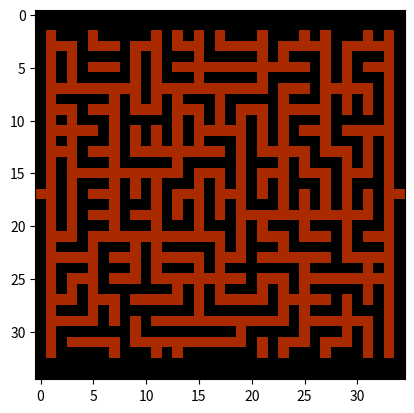

Recreate this plot in Python.
import numpy as np
import matplotlib.pyplot as plt


def easy_random_maze_gen( n , m ):
    
    if (n%2 == 0):
        n += 1
    if (m%2 == 0):
        m += 1
    
    M = np.ones( [ n , m ] )
    
    nsew = np.array( [ [-1,0] , [1,0] , [0,1] , [0,-1] ] )
    
    for i in range((n-1)//2):
        for j in range((m-1)//2):
            i0 = 2*i + 1
            j0 = 2*j + 1
            path = nsew[ np.random.choice(np.arange(4)) ]
            I = np.minimum( np.maximum( i0 + path[0] , 0 ) , n-1 )
            J = np.minimum( np.maximum( j0 + path[1] , 0 ) , m-1 )
            M[ I , J ] = 0
            M[ i0 , j0 ] = 0
    
    M = -M + 1
    M[0] = 0; M[-1] = 0; M[:,0] = 0; M[:,-1] = 0
    #M[0,0] = 1; M[-1,0] = 1; M[0,-1] = 1; M[-1,-1] = 1
    M[0] = 1; M[-1] = 1
    
    Mpad = np.ones( [ n+2 , m+2 ] )
    Mpad[ 1:-1 , 1:-1 ] = M.copy()
    Mpad[ (n+1)//2 , 0 ] = 0
    Mpad[ (n+1)//2 , -1 ] = 0
    
    return Mpad
    
    
if __name__ == '__main__':
    
    M = easy_random_maze_gen( 32 , 32 )

    print( M )
    
    plt.imshow( -M+1 , vmin=0 , vmax=3 , cmap='afmhot' )
    
    plt.show()
